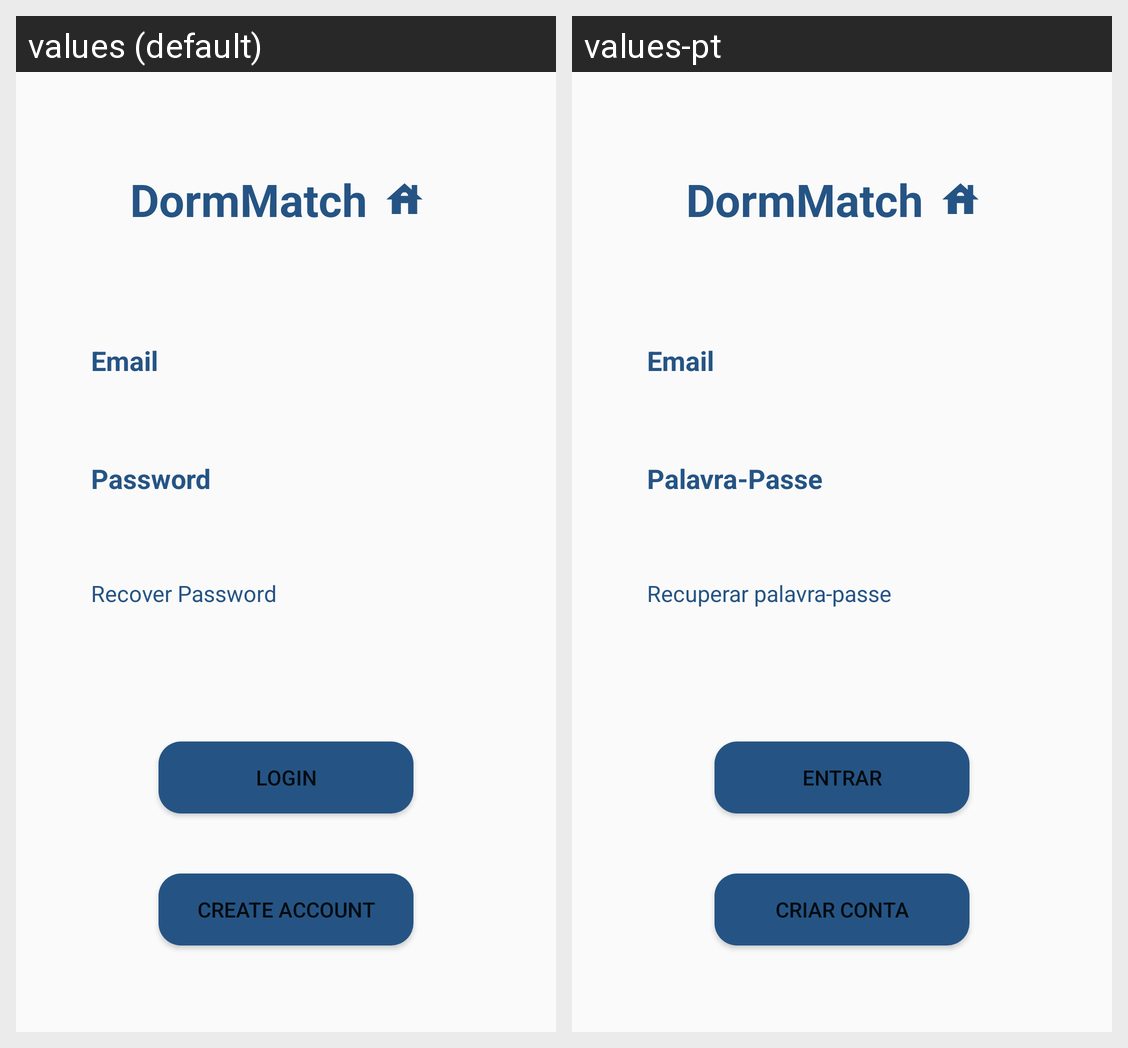

Strings drawn on this Android screen and how each of the app's shown locales translates them:
Android screen res/layout/activity_login.xml rendered under 2 locales, left to right: values (default), values-pt. Device: Nexus 5 (rendered at 1080×1920; each locale shown at half size, 540×960, under a caption strip naming it); theme Theme.DormMatch.
Strings drawn on this screen, with the default value and each locale's value (text and hints the layout hard-codes, and strings that could not be matched under every locale, appear in the picture but are not listed):

app_name
  values: DormMatch
  values-pt: DormMatch

email
  values: Email
  values-pt: Email

password
  values: Password
  values-pt: Palavra-Passe

recover_password
  values: Recover Password
  values-pt: Recuperar palavra-passe

login
  values: Login
  values-pt: Entrar

create_account
  values: Create Account
  values-pt: Criar Conta
